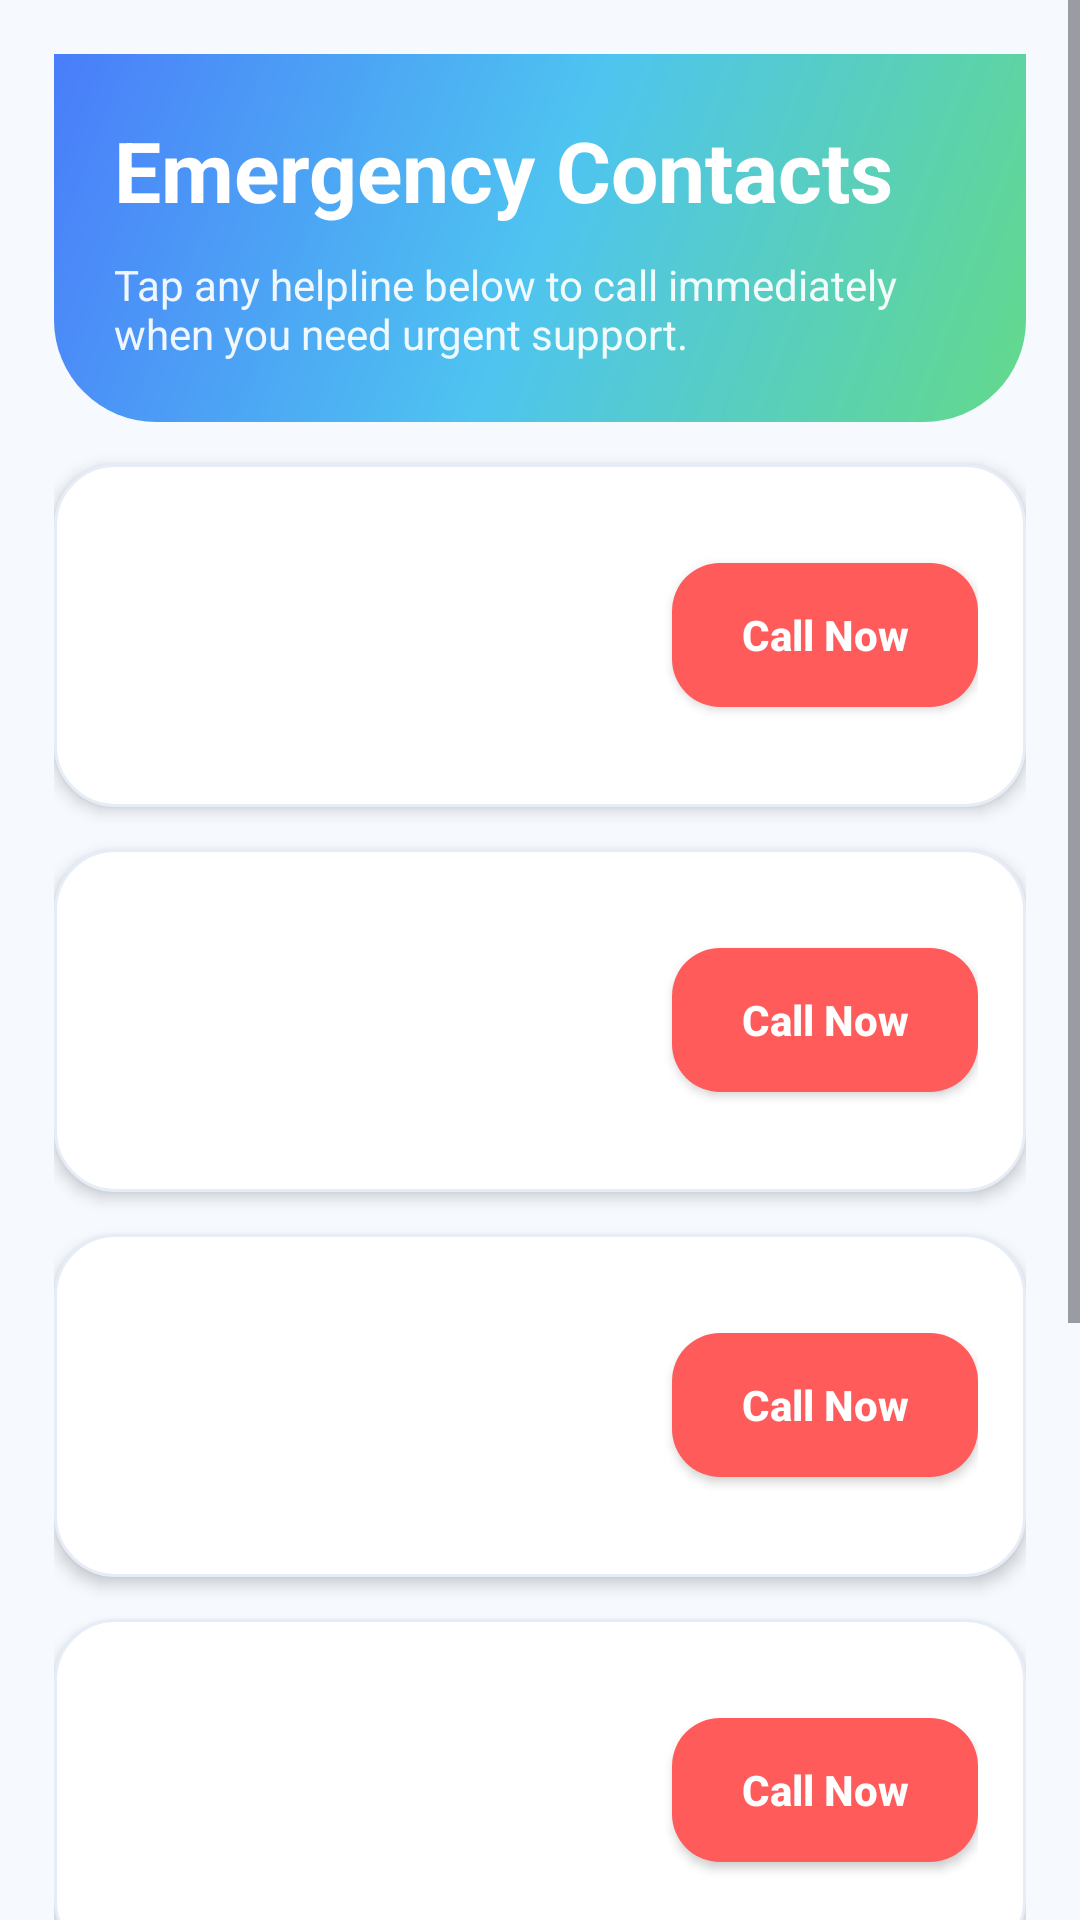

Write the Android layout XML for this screen, with the resource values it uses.
<!-- AndroidManifest.xml: application theme Theme.LICITSHELL -->
<!-- res/layout/activity_emergency.xml -->
<?xml version="1.0" encoding="utf-8"?>
<androidx.constraintlayout.widget.ConstraintLayout xmlns:android="http://schemas.android.com/apk/res/android"
    xmlns:app="http://schemas.android.com/apk/res-auto"
    android:id="@+id/emergencyRoot"
    android:layout_width="match_parent"
    android:layout_height="match_parent"
    android:background="@color/home_bg">

    <ScrollView
        android:layout_width="0dp"
        android:layout_height="0dp"
        android:fillViewport="true"
        app:layout_constraintBottom_toBottomOf="parent"
        app:layout_constraintEnd_toEndOf="parent"
        app:layout_constraintStart_toStartOf="parent"
        app:layout_constraintTop_toTopOf="parent">

        <LinearLayout
            android:layout_width="match_parent"
            android:layout_height="wrap_content"
            android:orientation="vertical"
            android:padding="18dp">

            <LinearLayout
                android:layout_width="match_parent"
                android:layout_height="wrap_content"
                android:background="@drawable/bg_home_header"
                android:orientation="vertical"
                android:padding="20dp">

                <TextView
                    android:layout_width="wrap_content"
                    android:layout_height="wrap_content"
                    android:text="@string/emergency_help_title"
                    android:textColor="@color/white"
                    android:textSize="28sp"
                    android:textStyle="bold" />

                <TextView
                    android:layout_width="match_parent"
                    android:layout_height="wrap_content"
                    android:layout_marginTop="10dp"
                    android:text="@string/emergency_help_desc"
                    android:textColor="#EAFFFFFF"
                    android:textSize="14sp" />
            </LinearLayout>

            <include
                android:id="@+id/card112"
                layout="@layout/item_emergency_contact" />

            <include
                android:id="@+id/card100"
                layout="@layout/item_emergency_contact" />

            <include
                android:id="@+id/card108"
                layout="@layout/item_emergency_contact" />

            <include
                android:id="@+id/card101"
                layout="@layout/item_emergency_contact" />

            <include
                android:id="@+id/card1091"
                layout="@layout/item_emergency_contact" />

            <include
                android:id="@+id/card1098"
                layout="@layout/item_emergency_contact" />
        </LinearLayout>
    </ScrollView>

</androidx.constraintlayout.widget.ConstraintLayout>
<!-- res/layout/item_emergency_contact.xml (included above) -->
<?xml version="1.0" encoding="utf-8"?>
<LinearLayout xmlns:android="http://schemas.android.com/apk/res/android"
    xmlns:app="http://schemas.android.com/apk/res-auto"
    android:layout_width="match_parent"
    android:layout_height="wrap_content"
    android:layout_marginTop="14dp"
    android:background="@drawable/bg_home_info_card"
    android:elevation="3dp"
    android:gravity="center_vertical"
    android:orientation="horizontal"
    android:padding="16dp">

    <LinearLayout
        android:layout_width="0dp"
        android:layout_height="wrap_content"
        android:layout_weight="1"
        android:orientation="vertical">

        <TextView
            android:id="@+id/tvContactTitle"
            android:layout_width="wrap_content"
            android:layout_height="wrap_content"
            android:textColor="@color/home_text_primary"
            android:textSize="18sp"
            android:textStyle="bold" />

        <TextView
            android:id="@+id/tvContactDesc"
            android:layout_width="wrap_content"
            android:layout_height="wrap_content"
            android:layout_marginTop="4dp"
            android:textColor="@color/home_text_secondary"
            android:textSize="14sp" />

        <TextView
            android:id="@+id/tvContactNumber"
            android:layout_width="wrap_content"
            android:layout_height="wrap_content"
            android:layout_marginTop="8dp"
            android:textColor="@color/emergency_red"
            android:textSize="20sp"
            android:textStyle="bold" />
    </LinearLayout>

    <androidx.appcompat.widget.AppCompatButton
        android:id="@+id/btnCall"
        android:layout_width="102dp"
        android:layout_height="48dp"
        android:background="@drawable/bg_emergency_call_button"
        android:text="@string/call_now"
        android:textAllCaps="false"
        android:textColor="@color/white"
        android:textStyle="bold"
        app:backgroundTint="@null" />

</LinearLayout>
<!-- resources referenced by this layout -->
<resources>
  <color name="emergency_red">#FF5B5B</color>
  <color name="home_bg">#F6FAFF</color>
  <color name="home_text_primary">#243041</color>
  <color name="home_text_secondary">#6D7788</color>
  <color name="white">#FFFFFFFF</color>
  <!-- drawable bg_emergency_call_button (drawable) -->
  <?xml version="1.0" encoding="utf-8"?>
  <shape xmlns:android="http://schemas.android.com/apk/res/android">
      <solid android:color="@color/emergency_red" />
      <corners android:radius="16dp" />
  </shape>
  <!-- drawable bg_home_header (drawable) -->
  <?xml version="1.0" encoding="utf-8"?>
  <shape xmlns:android="http://schemas.android.com/apk/res/android">
      <gradient
          android:angle="315"
          android:centerColor="@color/splash_gradient_center"
          android:endColor="@color/splash_gradient_end"
          android:startColor="@color/splash_gradient_start" />
      <corners
          android:bottomLeftRadius="34dp"
          android:bottomRightRadius="34dp" />
  </shape>
  <!-- drawable bg_home_info_card (drawable) -->
  <?xml version="1.0" encoding="utf-8"?>
  <shape xmlns:android="http://schemas.android.com/apk/res/android">
      <solid android:color="@color/home_desc_card" />
      <corners android:radius="20dp" />
      <stroke
          android:width="1dp"
          android:color="@color/home_border" />
  </shape>
  <string name="call_now">Call Now</string>
  <string name="emergency_help_desc">Tap any helpline below to call immediately when you need urgent support.</string>
  <string name="emergency_help_title">Emergency Contacts</string>
  <style name="Theme.LICITSHELL" parent="Base.Theme.LICITSHELL" />
  <color name="splash_gradient_center">#4EC4F0</color>
  <color name="splash_gradient_end">#63D98A</color>
  <color name="splash_gradient_start">#4A7DFA</color>
  <color name="home_desc_card">#FFFFFF</color>
  <color name="home_border">#E6EDF7</color>
  <style name="Base.Theme.LICITSHELL" parent="Theme.Material3.DayNight.NoActionBar">
          
          
      </style>
</resources>
